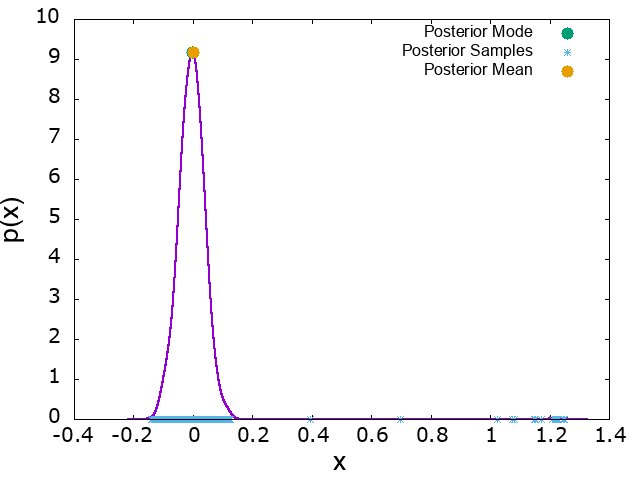

The file beside this chart, header and first rows:
x, p_x, mode_x, mode_p_x, mean_x, mean_p_x
-0.2171, 1.03918e-08, -0.001655, 9.182, -0.0003261, 9.178
-0.2171, 1.04481e-08
-0.217, 1.05047e-08
-0.217, 1.05615e-08
-0.217, 1.06187e-08
-0.217, 1.06762e-08
-0.217, 1.07339e-08
-0.217, 1.0792e-08
-0.217, 1.08503e-08
-0.2169, 1.0909e-08
-0.2169, 1.0968e-08
-0.2169, 1.10273e-08
-0.2169, 1.10869e-08
-0.2169, 1.11468e-08
-0.2169, 1.1207e-08
-0.2168, 1.12675e-08
-0.2168, 1.13284e-08
-0.2168, 1.13895e-08
-0.2168, 1.1451e-08
-0.2168, 1.15128e-08
-0.2168, 1.15749e-08
-0.2167, 1.16374e-08
-0.2167, 1.17001e-08
-0.2167, 1.17632e-08
-0.2167, 1.18267e-08
-0.2167, 1.18904e-08
-0.2167, 1.19545e-08
-0.2167, 1.20189e-08
-0.2166, 1.20837e-08
-0.2166, 1.21487e-08
-0.2166, 1.22142e-08
-0.2166, 1.22799e-08
-0.2166, 1.2346e-08
-0.2166, 1.24125e-08
-0.2165, 1.24793e-08
-0.2165, 1.25464e-08
-0.2165, 1.26139e-08
-0.2165, 1.26818e-08
-0.2165, 1.275e-08
-0.2165, 1.28185e-08
-0.2165, 1.28874e-08
-0.2164, 1.29566e-08
-0.2164, 1.30263e-08
-0.2164, 1.30962e-08
-0.2164, 1.31666e-08
-0.2164, 1.32373e-08
-0.2164, 1.33083e-08
-0.2163, 1.33798e-08
-0.2163, 1.34516e-08
-0.2163, 1.35238e-08
-0.2163, 1.35963e-08
-0.2163, 1.36692e-08
-0.2163, 1.37425e-08
-0.2163, 1.38162e-08
-0.2162, 1.38903e-08
-0.2162, 1.39647e-08
-0.2162, 1.40395e-08
-0.2162, 1.41147e-08
-0.2162, 1.41904e-08
-0.2162, 1.42663e-08
... 99,940 more rows
